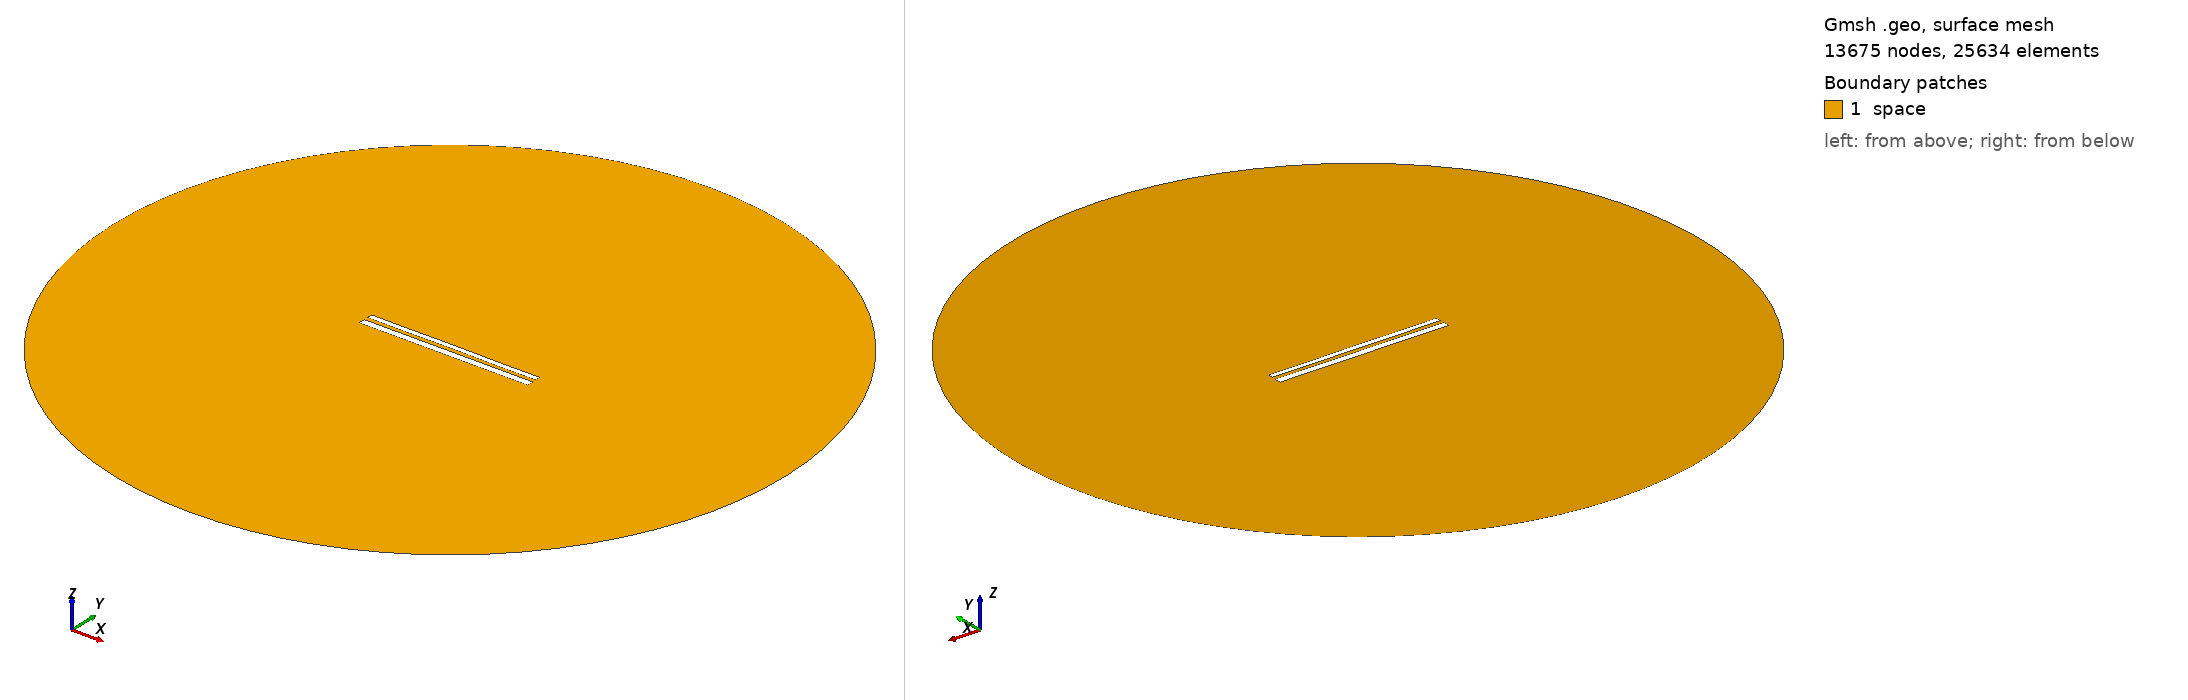

Gmsh geometry script, surface-meshed: 13675 nodes, 25634 surface elements. Boundary patches (legend numbers): 1 space. Left view from above one corner, right view from below the opposite corner. Legend entries are the model's physical surfaces. The drawing asked Gmsh for element sizes between 1% and 20% of the model's largest extent; the script's own settings can give other sizes.

=== 11312.geo (drawn) ===
//---------------------------------------
// Geometry kernel
//---------------------------------------

SetFactory("OpenCASCADE");



//---------------------------------------
// Parameters of the geometry
//---------------------------------------

// Overetch of the upper plate
overetch = 0.375;

// Distance between the plates
distance = 2.25;

// Discretization over the x axis (for the deformation)
nx = 50; 

// Length of the plate
L = 100 - overetch; 

// Number of modes
n = 4; 

// 1st mode coefficient
coeff(1) = -0.15;
beta(1) = 0.596864 * 3.1415926535 / L;

// 2nd mode coefficient
coeff(2) = 0.0;
beta(2) = 1.49418 * 3.1415926535 / L;

// 3rd mode coefficient
coeff(3) = 0.0;
beta(3) = 2.50025 * 3.1415926535 / L;

// 4th mode coefficient
coeff(4) = -0.075;
beta(4) = 3.49999 * 3.1415926535 / L;



//---------------------------------------
// Upper plate (deformed rectangle)
//---------------------------------------

// Coordiantes of the upper plate
xmin = -50;
xmax = 50 - overetch;

// Height of the upper plate
yheight = 4 - 2 * overetch;

// Indexes of the points
UpperID[] = {};
LowerID[] = {};
LeftID[] = {};
RightID[] = {};

// Point index
p = 1;

// Horizontal edges
For i In {1:nx}
    x = xmin + (i-1)*(xmax - xmin)/(nx-1);

    y_bottom = distance / 2 + overetch;
    For j In {1:n}
        C = (Cosh(beta(j)*L) + Cos(beta(j)*L)) / (Sinh(beta(j)*L) + Sin(beta(j)*L));
        y_bottom  = y_bottom + coeff(j) * (Cosh(beta(j)*(x+50)) - Cos(beta(j)*(x+50)) - C * (Sinh(beta(j)*(x+50)) - Sin(beta(j)*(x+50))));
    EndFor

    y_top = y_bottom + yheight;

    Point(p) = {x, y_top, 0, 1.0};
    UpperID[i] = p;
    p = p + 1;

    Point(p) = {x, y_bottom, 0, 1.0};
    LowerID[i] = p;
    p = p + 1;
EndFor

// Create point lists
UpperPts[] = {}; LowerPts[] = {};
For i In {1:nx}
  UpperPts[] += {UpperID[i]};
  LowerPts[] += {LowerID[i]};
EndFor

// Build splines
Spline(1) = {UpperPts[]};
Spline(2) = {LowerPts[]};
Line(3) = {LowerPts[nx-1], UpperPts[nx-1]};
Line(4) = {LowerPts[0], UpperPts[0]};

// Build the plane surface
Curve Loop(1) = {2, 3, -1, -4};
Plane Surface(1) = {1};



//---------------------------------------
// Lower plate (rectangle)
//---------------------------------------

// Vertices
Point(1001) = {-50, -1, 0, 1.0};
Point(1002) = { 50, -1, 0, 1.0};
Point(1003) = { 50,  -5, 0, 1.0};
Point(1004) = {-50,  -5, 0, 1.0};

// Edges
Line(5) = {1001, 1002};
Line(6) = {1002, 1003};
Line(7) = {1003, 1004};
Line(8) = {1004, 1001};

// Plane surface
Line Loop(2) = {5, 6, 7, 8};
Plane Surface(2) = {2}; 



//---------------------------------------
// Outer (fictious) boundary
//---------------------------------------

// Points
Point(1005) = {0, 0, 0};       // Center
Point(1006) = {200, 0, 0};     // Start point
Point(1007) = {0, 200, 0};     // 90 degrees
Point(1008) = {-200, 0, 0};    // 180 degrees
Point(1009) = {0, -200, 0};    // 270 degrees

// Circle arcs (each needs start, center, end)
Circle(9) = {1006, 1005, 1007};
Circle(10) = {1007, 1005, 1008};
Circle(11) = {1008, 1005, 1009};
Circle(12) = {1009, 1005, 1006};

// Plane surface for the entire domain
Curve Loop(3) = {9, 10, 11, 12};
Surface(3) = {3};

// Subtract the plates from the whole domain to obtain the actual domain where we want to solve the equations
BooleanDifference{ Surface{3}; Delete; }{ Surface{1}; Surface{2}; Delete; }




//---------------------------------------
// Transfinite Lines/Curves
//---------------------------------------

// Set the number of points on the boundaries
r = 7;

// Plates
Transfinite Curve {1, 2} = 50*r Using Progression 1;
Transfinite Curve {3, 4} = 2*r Using Progression 1;
Transfinite Line {5, 7} = 50*r Using Progression 1;
Transfinite Line {6, 8} = 2*r Using Progression 1;

// Outer boundary
Transfinite Line {9, 10, 11, 12} = 20 Using Progression 1;



//---------------------------------------
// Physical groups
//---------------------------------------                

// Physical curves (boundaries)
Physical Line("force_segment", 10) = {2};
Physical Line("upper_plate", 11) = {1, 3, 4};
Physical Line("lower_plate", 12) = {5, 6, 7, 8};
Physical Line("boundary", 20) = {9, 10, 11, 12};

// Physical Surfaces
Physical Surface("space", 30) = {3};



//---------------------------------------
// 6. Generate the Mesh
//---------------------------------------

// 2D mesh generation
Mesh 2;
